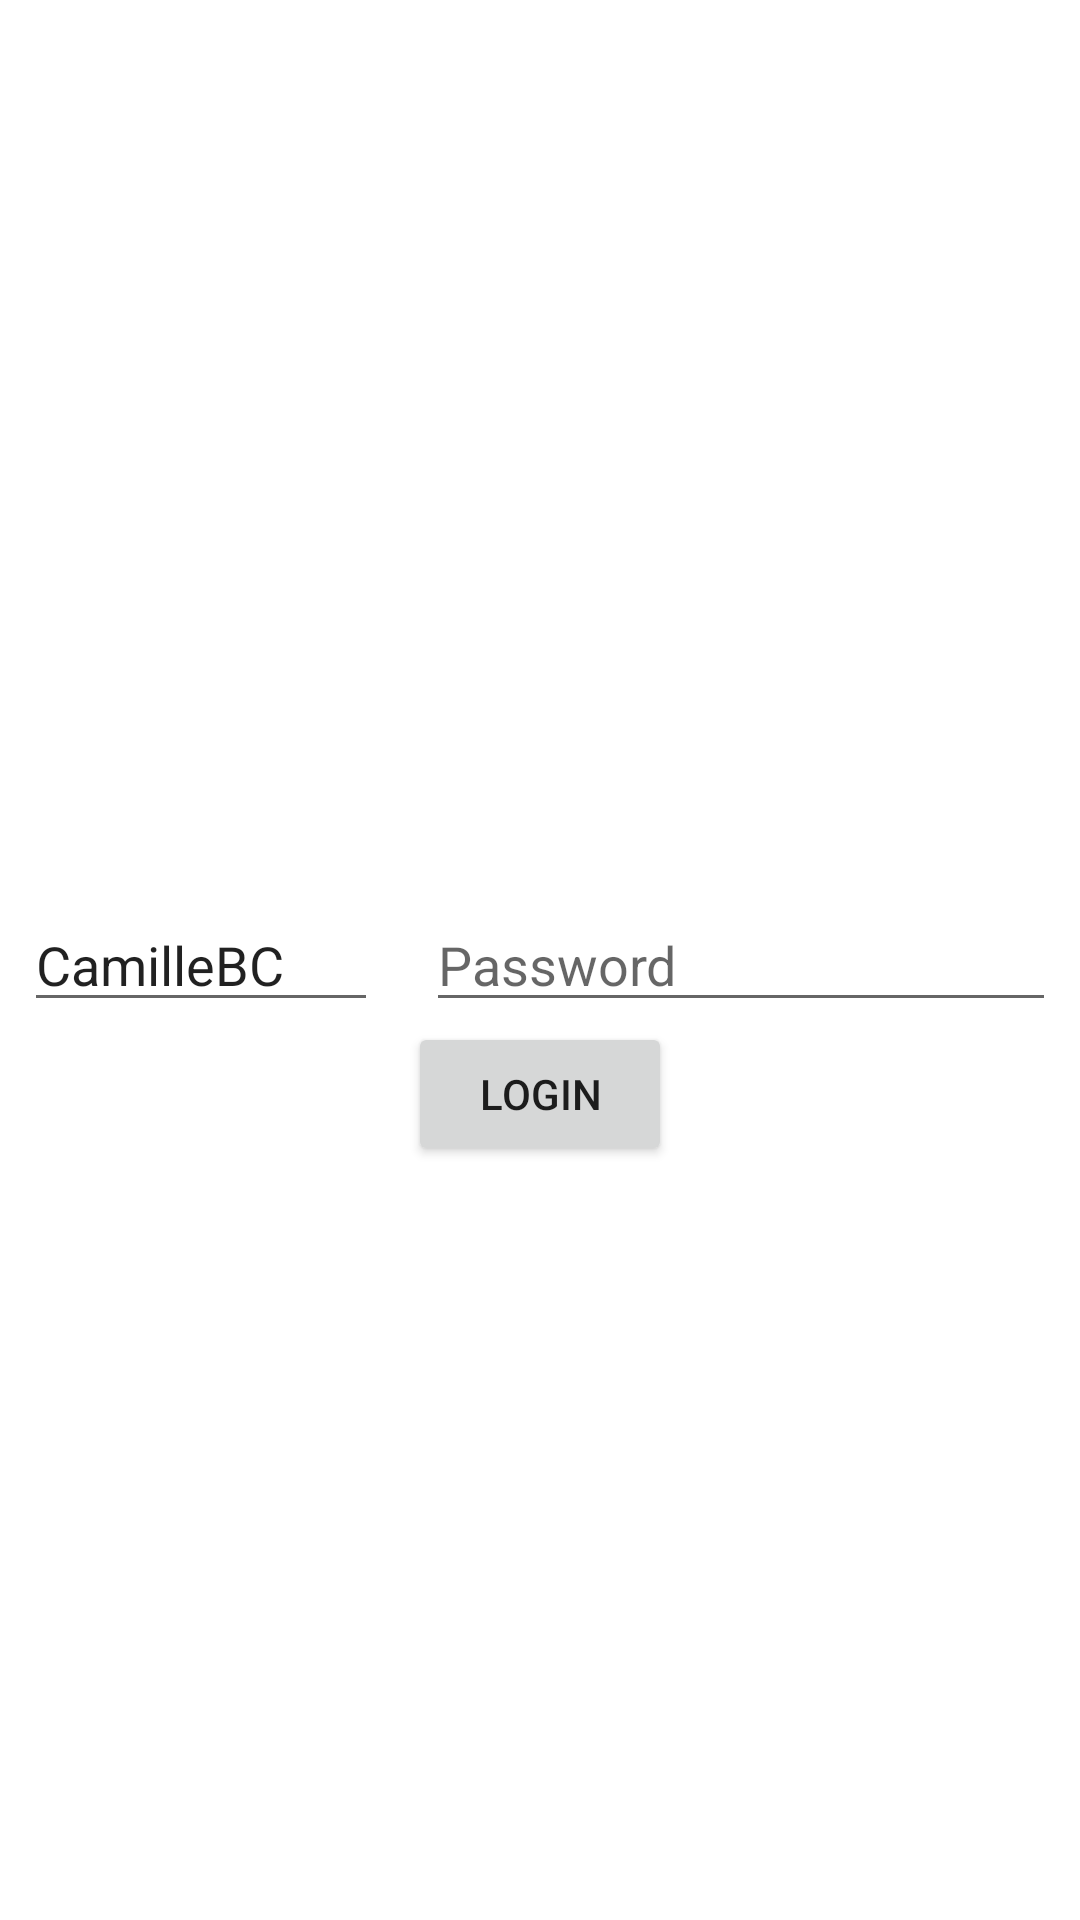

Produce the Android XML layout that renders to this screen, including the resource entries it uses.
<!-- AndroidManifest.xml: application theme AppTheme -->
<!-- res/layout/activity_main.xml -->
<?xml version="1.0" encoding="utf-8"?>
<android.support.constraint.ConstraintLayout xmlns:android="http://schemas.android.com/apk/res/android"
    xmlns:app="http://schemas.android.com/apk/res-auto"
    xmlns:tools="http://schemas.android.com/tools"
    android:layout_width="match_parent"
    android:layout_height="match_parent"
    tools:context=".MainActivity">

    <EditText
        android:id="@+id/editText_login"
        android:layout_width="0dp"
        android:layout_height="wrap_content"
        android:layout_marginStart="@dimen/spacing_small"
        android:layout_marginEnd="@dimen/spacing_small"
        android:autofillHints="@string/hint_login"
        android:ems="10"
        android:hint="@string/hint_login"
        android:inputType="textPersonName"
        android:text="CamilleBC"
        app:layout_constraintBottom_toBottomOf="parent"
        app:layout_constraintEnd_toStartOf="@+id/editText_password"
        app:layout_constraintHorizontal_bias="0.5"
        app:layout_constraintStart_toStartOf="parent"
        app:layout_constraintTop_toTopOf="parent" />

    <EditText
        android:id="@+id/editText_password"
        android:layout_width="wrap_content"
        android:layout_height="wrap_content"
        android:layout_marginStart="@dimen/spacing_small"
        android:layout_marginEnd="@dimen/spacing_small"
        android:autofillHints="@string/hint_password"
        android:ems="10"
        android:hint="@string/hint_password"
        android:inputType="textPassword"
        app:layout_constraintBottom_toBottomOf="@+id/editText_login"
        app:layout_constraintEnd_toEndOf="parent"
        app:layout_constraintHorizontal_bias="0.5"
        app:layout_constraintStart_toEndOf="@+id/editText_login"
        app:layout_constraintTop_toTopOf="@+id/editText_login" />

    <Button
        android:id="@+id/button"
        android:layout_width="wrap_content"
        android:layout_height="wrap_content"
        android:text="@string/api_connection"
        android:onClick="connect"
        app:layout_constraintEnd_toEndOf="parent"
        app:layout_constraintStart_toStartOf="parent"
        app:layout_constraintTop_toBottomOf="@+id/editText_login"
        />

</android.support.constraint.ConstraintLayout>
<!-- resources referenced by this layout -->
<resources>
  <dimen name="spacing_small">8dp</dimen>
  <string name="api_connection">Login</string>
  <string name="hint_login">Login</string>
  <string name="hint_password">Password</string>
  <style name="AppTheme" parent="Theme.MaterialComponents.Light.DarkActionBar">
          <item name="colorPrimary">@color/colorPrimary</item>
          <item name="colorPrimaryDark">@color/colorPrimaryDark</item>
          <item name="colorAccent">@color/colorAccent</item>
      </style>
  <color name="colorPrimary">@color/prussian_blue</color>
  <color name="colorPrimaryDark">@color/prussian_blue_dark</color>
  <color name="colorAccent">@color/prussian_blue_accent</color>
  <color name="prussian_blue">#004265</color>
  <color name="prussian_blue_dark">#001c3a</color>
  <color name="prussian_blue_accent">#3e6d93</color>
</resources>
